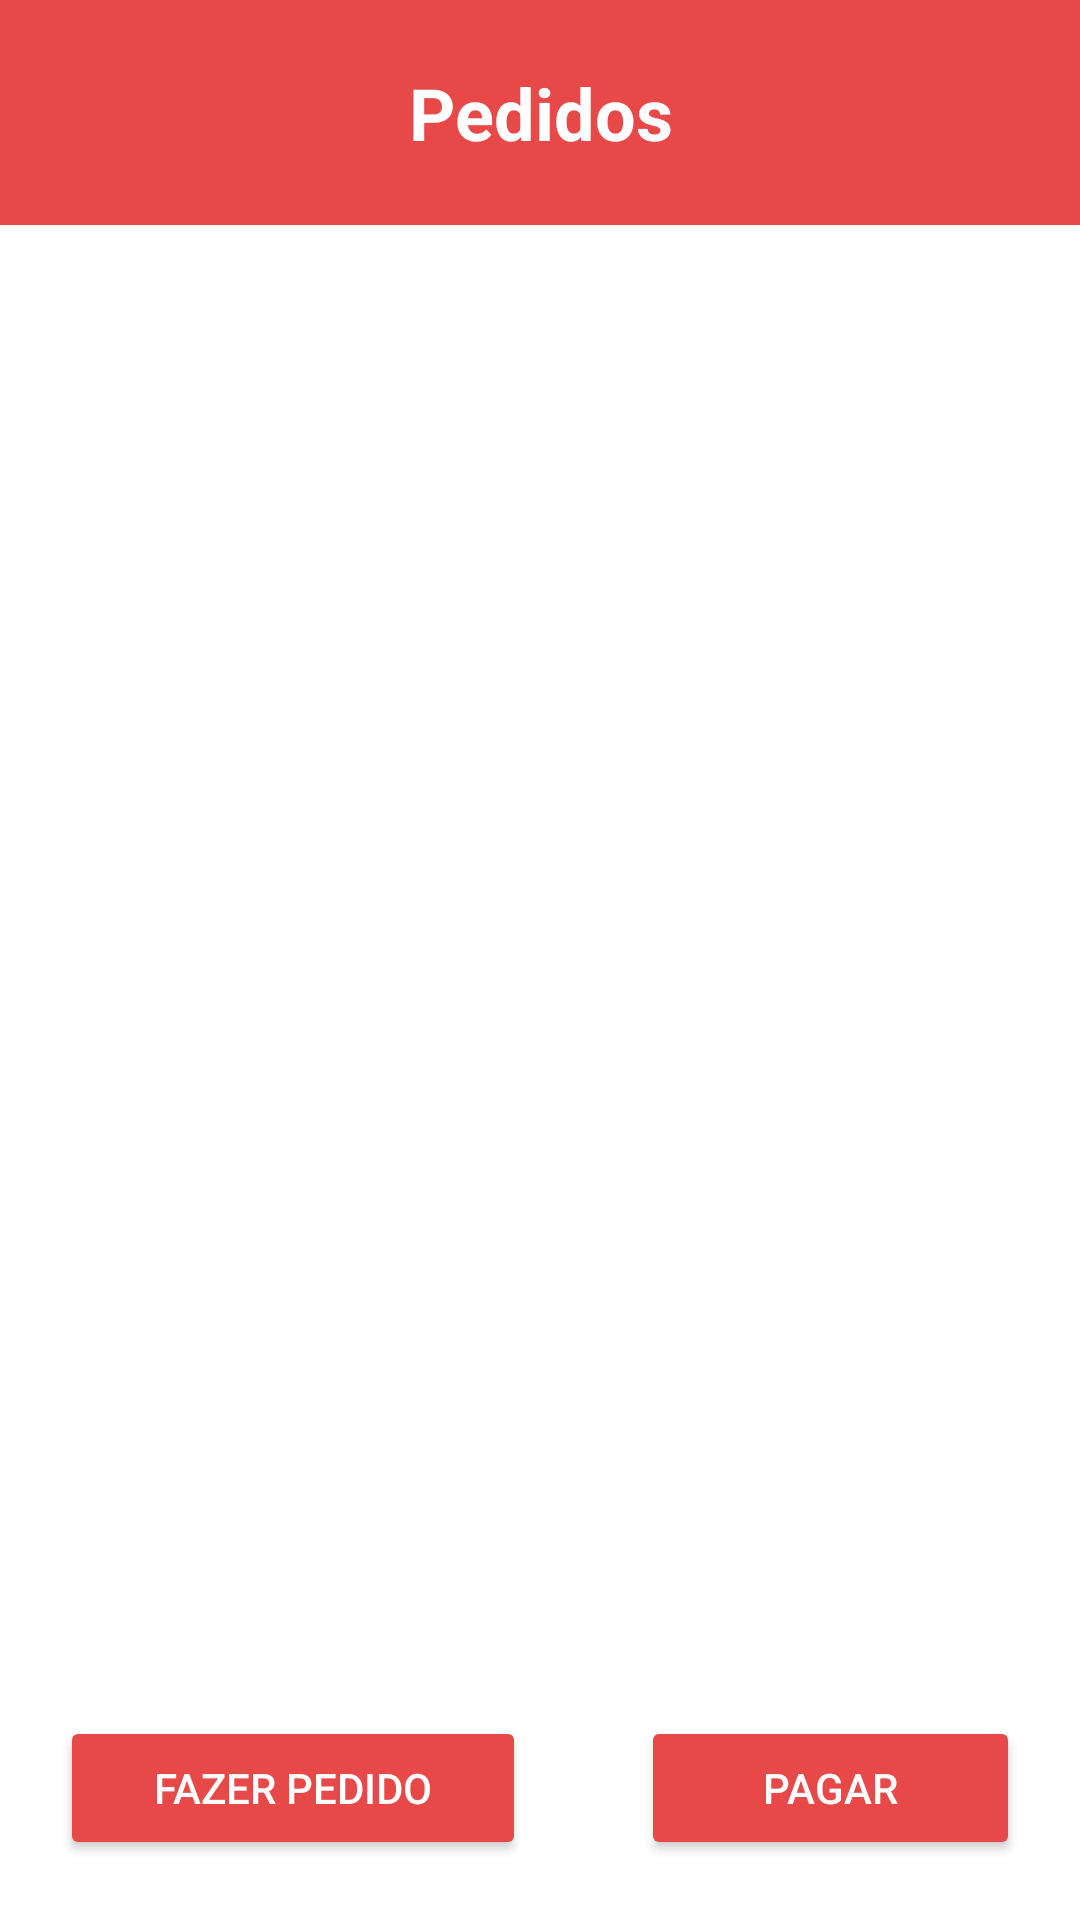

This screen was rendered from an Android layout file. Write that file and the resources it references.
<!-- AndroidManifest.xml: application theme Theme.CalculaConta -->
<!-- res/layout/activity_home_page.xml -->
<?xml version="1.0" encoding="utf-8"?>
<RelativeLayout xmlns:android="http://schemas.android.com/apk/res/android"
    xmlns:app="http://schemas.android.com/apk/res-auto"
    xmlns:tools="http://schemas.android.com/tools"
    android:layout_width="match_parent"
    android:layout_height="match_parent"
    android:background="?attr/backgroundColor"
    android:orientation="vertical"
    tools:context=".HomePage">

    <TextView
        android:id="@+id/textViewPedido"
        android:layout_width="match_parent"
        android:layout_height="75dp"
        android:background="?attr/colorPrimary"
        android:gravity="center"
        android:text="Pedidos"
        android:layout_marginBottom="10dp"
        android:textAlignment="center"
        android:textColor="?attr/colorSecondaryVariant"
        android:textSize="24sp"
        android:textStyle="bold" />

    <ScrollView
        android:id="@+id/ScrollViewPedidos"
        android:layout_width="match_parent"
        android:layout_height="wrap_content"
        android:layout_below="@id/textViewPedido"
        android:layout_above="@id/viewBotoesPedidos">

        <LinearLayout
            android:id="@+id/listaPedidos"
            android:layout_width="match_parent"
            android:layout_height="wrap_content"
            android:orientation="vertical">

        </LinearLayout>
    </ScrollView>

    <LinearLayout
        android:id="@+id/viewBotoesPedidos"
        android:layout_width="match_parent"
        android:layout_height="wrap_content"
        android:layout_alignParentBottom="true"
        android:orientation="horizontal"
        android:padding="20dp"
        android:paddingLeft="60dp"
        android:paddingRight="60dp">

        <Button
            android:id="@+id/setup_macroSavebtn"
            style="@style/MyButtons"
            android:layout_width="wrap_content"
            android:layout_height="wrap_content"
            android:layout_gravity="bottom|center"
            android:layout_weight="1"
            android:foregroundGravity="center"
            android:onClick="MoveToAddPedido"
            android:text="Fazer Pedido" />


        <Space
            android:layout_width="wrap_content"
            android:layout_height="wrap_content"
            android:layout_gravity="bottom"
            android:layout_weight="1" />

        <Button
            android:id="@+id/setup_macroCancelbtn"
            style="@style/MyButtons"
            android:layout_width="wrap_content"
            android:layout_height="wrap_content"
            android:layout_gravity="bottom"
            android:layout_weight="1"
            android:onClick="MoveToPagar"
            android:text="Pagar" />
    </LinearLayout>

</RelativeLayout>
<!-- resources referenced by this layout -->
<resources>
  <style name="MyButtons">
          <item name="backgroundTint">@color/PrimaryLight</item>
          <item name="android:textColor">@color/SecondaryTextLight</item>
          <item name="cornerRadius">20dp</item>
      </style>
  <style name="Theme.CalculaConta" parent="Theme.MaterialComponents.DayNight.NoActionBar">
          
          <item name="colorPrimary">@color/PrimaryLight</item>    
          <item name="colorPrimaryVariant">@color/PrimaryTextLight</item> 
          <item name="colorOnPrimary">@color/SecondaryTextLight</item>
          
          <item name="colorSecondary">@color/SecondaryLight</item>    
          <item name="colorSecondaryVariant">@color/SecondaryTextLight</item> 
          <item name="colorOnSecondary">@color/PrimaryTextLight</item>
          
          <item name="android:statusBarColor">@color/PrimaryLight</item>
          
          <item name="backgroundColor">@color/BackgroundLight</item>
      </style>
  <color name="PrimaryLight">#E74949</color>
  <color name="SecondaryTextLight">#FFFFFF</color>
  <color name="PrimaryTextLight">#000000</color>
  <color name="SecondaryLight">#FFE2E2</color>
  <color name="BackgroundLight">#FFFFFFFF</color>
</resources>
